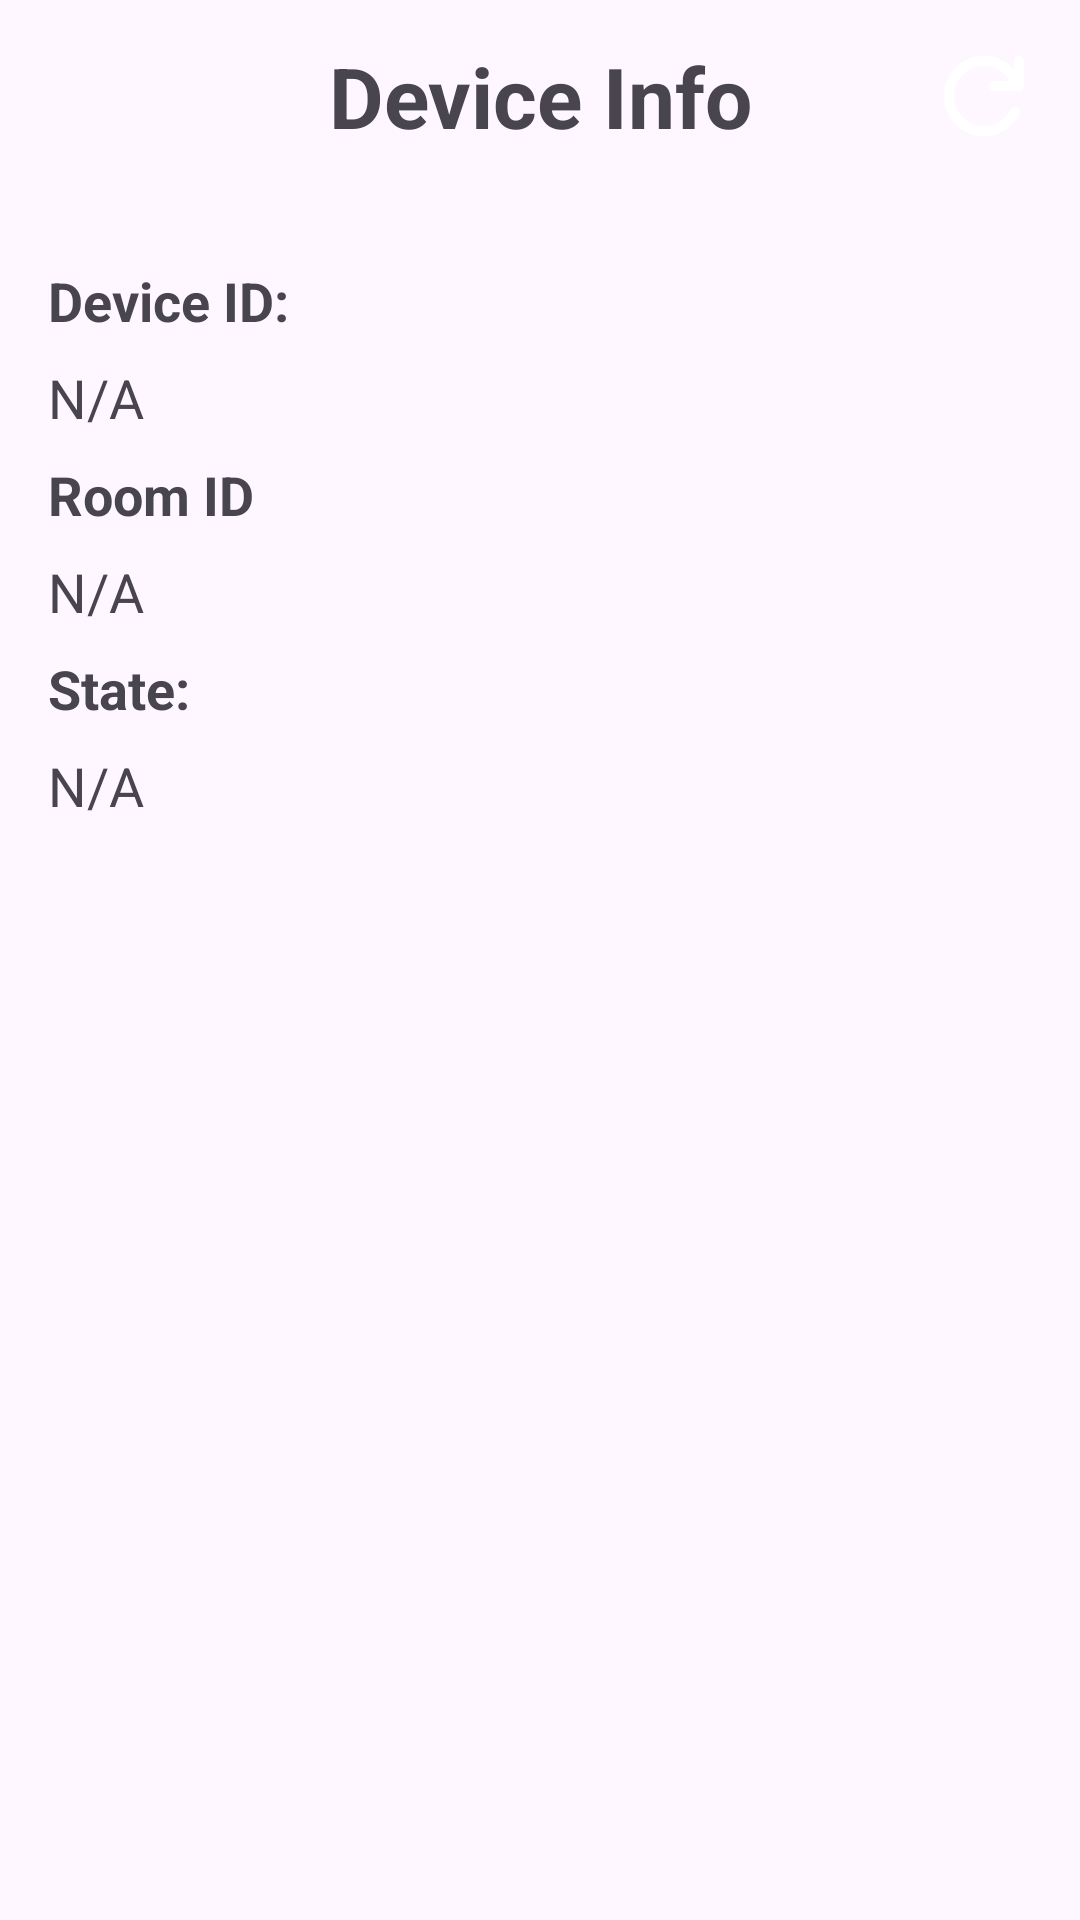

This screen was rendered from an Android layout file. Write that file and the resources it references.
<!-- AndroidManifest.xml: application theme Theme.IDCardReader -->
<!-- res/layout/activity_device_detail.xml -->
<?xml version="1.0" encoding="utf-8"?>
<androidx.constraintlayout.widget.ConstraintLayout xmlns:android="http://schemas.android.com/apk/res/android"
    xmlns:app="http://schemas.android.com/apk/res-auto"
    xmlns:tools="http://schemas.android.com/tools"
    android:layout_width="match_parent"
    android:layout_height="match_parent"
    tools:context=".activities.device_detail.DeviceDetailActivity">

    <RelativeLayout
        android:id="@+id/headerLayout"
        android:layout_width="0dp"
        android:layout_height="wrap_content"
        android:paddingTop="16dp"
        android:paddingBottom="8dp"
        android:paddingHorizontal="12dp"
        app:layout_constraintEnd_toEndOf="parent"
        app:layout_constraintStart_toStartOf="parent"
        app:layout_constraintTop_toTopOf="parent">

        <TextView
            android:id="@+id/headerTitle"
            android:layout_width="wrap_content"
            android:layout_height="wrap_content"
            android:gravity="center"
            android:text="Device Info"
            android:textSize="28sp"
            android:textStyle="bold"
            android:layout_centerInParent="true" />

        <ImageView
            android:id="@+id/refreshButton"
            android:layout_width="40dp"
            android:layout_height="40dp"
            android:clickable="true"
            android:contentDescription="Refresh"
            android:focusable="true"
            android:foreground="?android:attr/selectableItemBackground"
            android:src="@drawable/ic_refresh"
            android:layout_alignParentEnd="true"
            android:layout_centerVertical="true" />

    </RelativeLayout>

    <LinearLayout
        android:layout_width="0dp"
        android:layout_height="wrap_content"
        android:orientation="vertical"
        android:layout_marginTop="24dp"
        android:paddingHorizontal="16dp"
        app:layout_constraintEnd_toEndOf="parent"
        app:layout_constraintStart_toStartOf="parent"
        app:layout_constraintTop_toBottomOf="@id/headerLayout">

        <TextView
            android:id="@+id/deviceIdLabel"
            android:layout_width="wrap_content"
            android:layout_height="wrap_content"
            android:text="Device ID:"
            android:textSize="18sp"
            android:textStyle="bold"
            android:layout_marginBottom="8dp" />

        <TextView
            android:id="@+id/deviceIdValue"
            android:layout_width="wrap_content"
            android:layout_height="wrap_content"
            android:text="N/A"
            android:textSize="18sp"
            android:layout_marginBottom="8dp" />

        <TextView
            android:id="@+id/deviceRoomIdLabel"
            android:layout_width="wrap_content"
            android:layout_height="wrap_content"
            android:text="Room ID"
            android:textSize="18sp"
            android:textStyle="bold"
            android:layout_marginBottom="8dp" />

        <TextView
            android:id="@+id/deviceRoomIdValue"
            android:layout_width="wrap_content"
            android:layout_height="wrap_content"
            android:text="N/A"
            android:textSize="18sp"
            android:layout_marginBottom="8dp" />

        <TextView
            android:id="@+id/deviceStateLabel"
            android:layout_width="wrap_content"
            android:layout_height="wrap_content"
            android:text="State:"
            android:textSize="18sp"
            android:textStyle="bold"
            android:layout_marginBottom="8dp" />

        <TextView
            android:id="@+id/deviceStateValue"
            android:layout_width="wrap_content"
            android:layout_height="wrap_content"
            android:text="N/A"
            android:textSize="18sp"
            android:layout_marginBottom="8dp" />

    </LinearLayout>

</androidx.constraintlayout.widget.ConstraintLayout>
<!-- resources referenced by this layout -->
<resources>
  <!-- drawable ic_refresh (drawable) -->
  <vector xmlns:android="http://schemas.android.com/apk/res/android"
      android:width="24dp"
      android:height="24dp"
      android:viewportWidth="24"
      android:viewportHeight="24">
    <path
        android:pathData="M12,20q-3.35,0 -5.675,-2.325T4,12t2.325,-5.675T12,4q1.725,0 3.3,0.712T18,6.75V5q0,-0.425 0.288,-0.712T19,4t0.713,0.288T20,5v5q0,0.425 -0.288,0.713T19,11h-5q-0.425,0 -0.712,-0.288T13,10t0.288,-0.712T14,9h3.2q-0.8,-1.4 -2.187,-2.2T12,6Q9.5,6 7.75,7.75T6,12t1.75,4.25T12,18q1.7,0 3.113,-0.862t2.187,-2.313q0.2,-0.35 0.563,-0.487t0.737,-0.013q0.4,0.125 0.575,0.525t-0.025,0.75q-1.025,2 -2.925,3.2T12,20"
        android:fillColor="@android:color/white"/>
  </vector>
  <style name="Theme.IDCardReader" parent="Base.Theme.IDCardReader" />
  <style name="Base.Theme.IDCardReader" parent="Theme.Material3.DayNight.NoActionBar">
          
          
      </style>
</resources>
